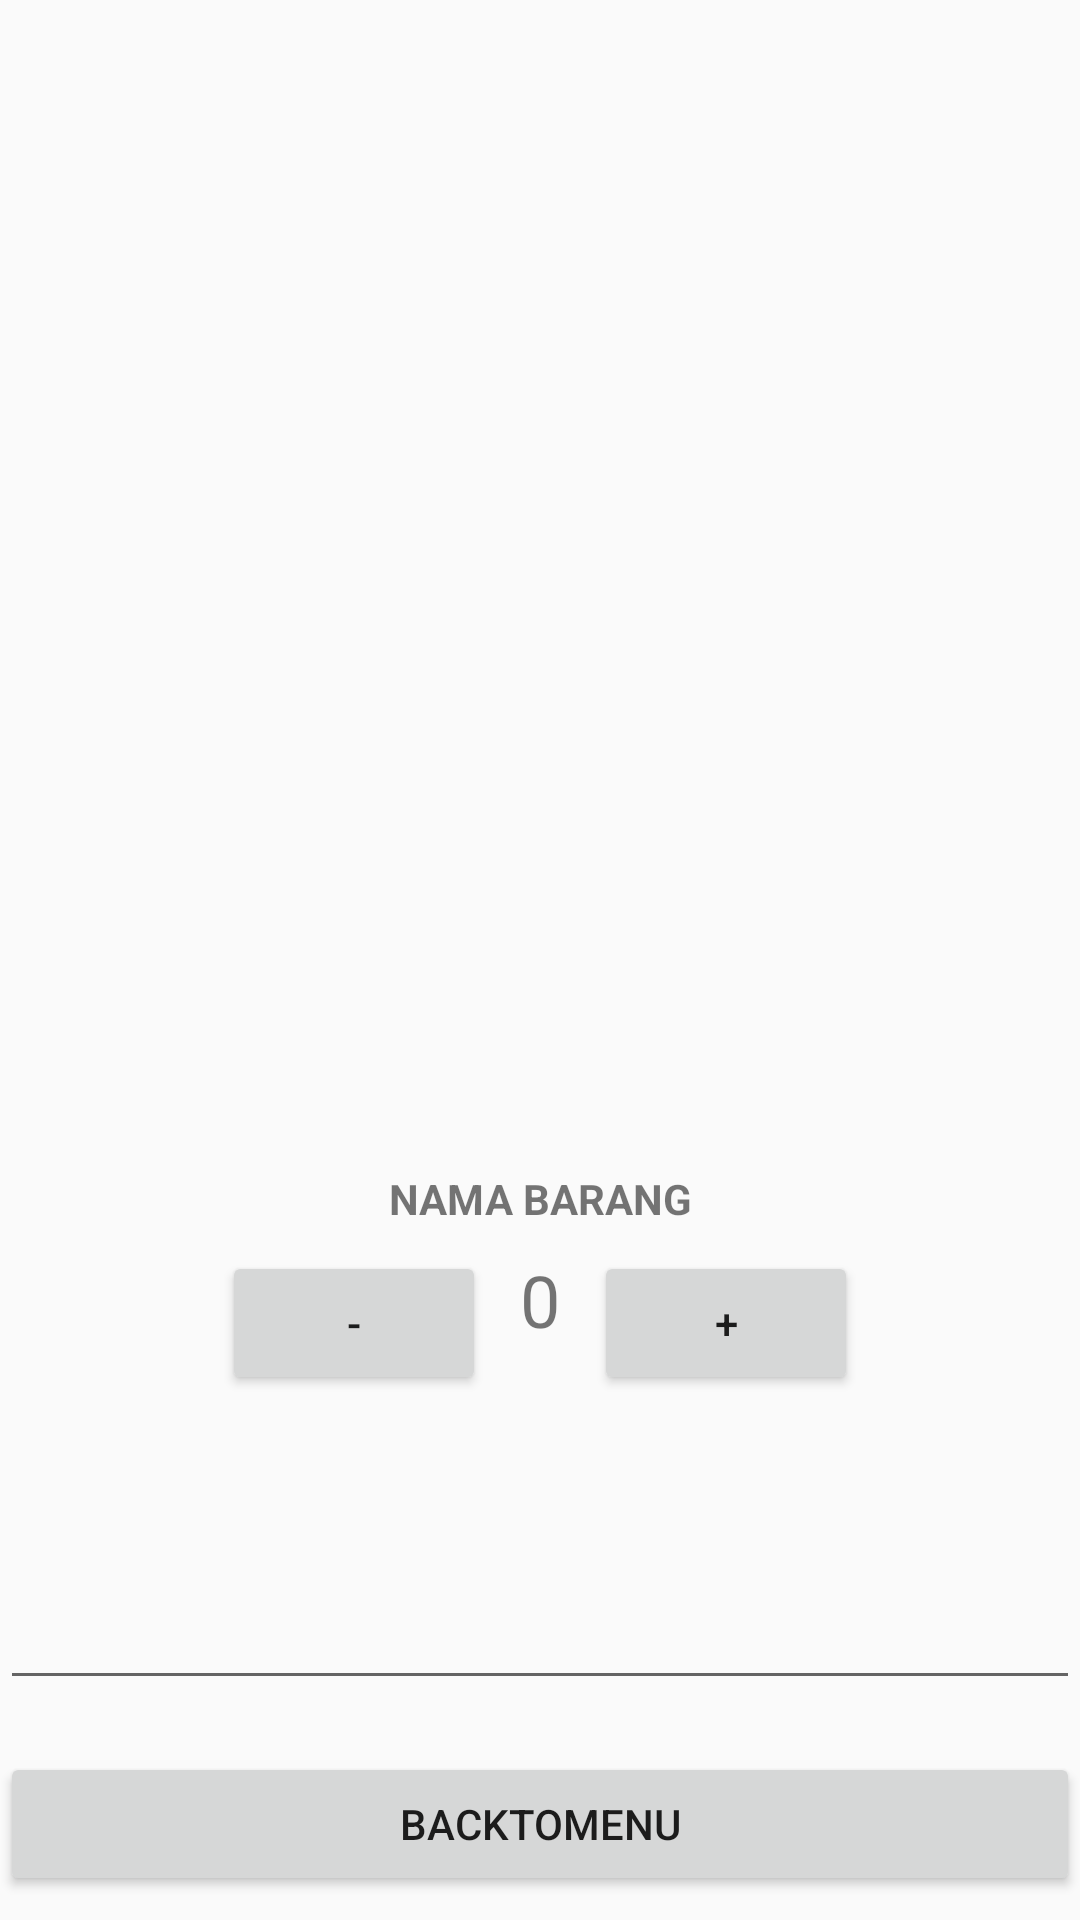

This screen was rendered from an Android layout file. Write that file and the resources it references.
<!-- AndroidManifest.xml: application theme AppTheme -->
<!-- res/layout/coba_popup.xml -->
<?xml version="1.0" encoding="utf-8"?>
<android.support.constraint.ConstraintLayout
        xmlns:android="http://schemas.android.com/apk/res/android"
        xmlns:app="http://schemas.android.com/apk/res-auto"
        xmlns:tools="http://schemas.android.com/tools"
        android:layout_width="match_parent"
        android:layout_height="match_parent">

    <TextView android:layout_width="match_parent"
              android:layout_height="wrap_content"
              android:text="NAMA BARANG"
              android:textStyle="bold"
              android:textAlignment="center"
              android:id="@+id/tv_namabarang"
              tools:layout_editor_absoluteX="0dp"
              app:layout_constraintTop_toTopOf="@+id/guideline"/>
    <Button android:layout_width="wrap_content"
            android:layout_height="wrap_content"
            android:text="-"
            android:id="@+id/bt_min"
            app:layout_constraintStart_toStartOf="@+id/guideline2" android:layout_marginStart="8dp"
            android:layout_marginTop="8dp" app:layout_constraintTop_toBottomOf="@+id/tv_namabarang"/>
    <TextView android:layout_width="wrap_content"
              android:layout_height="wrap_content"
              android:text="0"
              android:id="@+id/tv_stock2"
              android:textSize="24dp"
              app:layout_constraintStart_toEndOf="@+id/bt_min" android:layout_marginStart="8dp"
              app:layout_constraintEnd_toStartOf="@+id/bt_plus" android:layout_marginEnd="8dp"
              android:layout_marginTop="8dp" app:layout_constraintTop_toBottomOf="@+id/tv_namabarang"/>
    <Button android:layout_width="wrap_content"
            android:layout_height="wrap_content"
            android:text="+"
            android:id="@+id/bt_plus"
            android:layout_marginEnd="8dp" app:layout_constraintEnd_toStartOf="@+id/guideline3"
            android:layout_marginTop="8dp" app:layout_constraintTop_toBottomOf="@+id/tv_namabarang"/>
    <android.support.constraint.Guideline
            android:orientation="horizontal"
            android:layout_width="wrap_content"
            android:layout_height="wrap_content" android:id="@+id/guideline"
            app:layout_constraintGuide_end="250dp"/>
    <android.support.constraint.Guideline
            android:orientation="vertical"
            android:layout_width="wrap_content"
            android:layout_height="wrap_content" app:layout_constraintGuide_begin="66dp" android:id="@+id/guideline2"/>
    <android.support.constraint.Guideline
            android:orientation="vertical"
            android:layout_width="wrap_content"
            android:layout_height="wrap_content" android:id="@+id/guideline3"
            app:layout_constraintGuide_end="66dp"/>
    <EditText
            android:layout_width="match_parent"
            android:layout_height="100dp"
            android:inputType="textMultiLine"
            android:id="@+id/et_note" tools:layout_editor_absoluteX="0dp" android:layout_marginTop="8dp"
            app:layout_constraintTop_toBottomOf="@+id/tv_stock2"
            android:layout_marginBottom="8dp" app:layout_constraintBottom_toTopOf="@+id/bt_backtomenu"/>

    <Button
            android:layout_width="match_parent"
            android:layout_height="wrap_content"
            android:text="BackToMenu"
            android:id="@+id/bt_backtomenu" tools:layout_editor_absoluteX="24dp" android:layout_marginBottom="8dp"
            app:layout_constraintBottom_toBottomOf="parent"/>
</android.support.constraint.ConstraintLayout>
<!-- resources referenced by this layout -->
<resources>
  <style name="AppTheme" parent="Theme.AppCompat.Light.DarkActionBar">
          
          <item name="colorPrimary">@color/colorPrimary</item>
          <item name="colorPrimaryDark">@color/bluePastel</item>
          <item name="colorAccent">@color/colorAccent</item>
      </style>
  <color name="colorPrimary">#3F51B5</color>
  <color name="bluePastel">#4cb8c4</color>
  <color name="colorAccent">#FF4081</color>
</resources>
